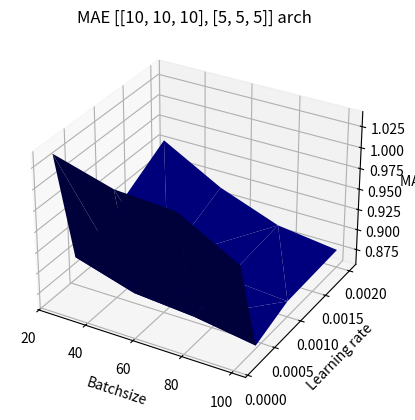
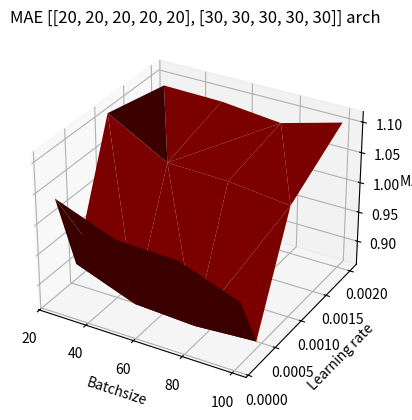
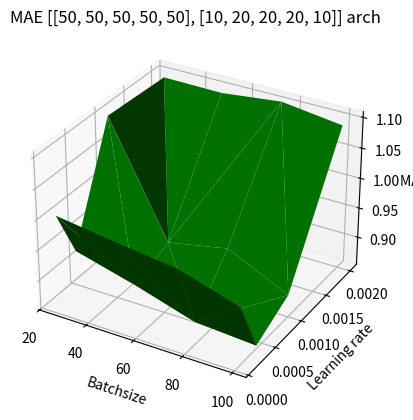
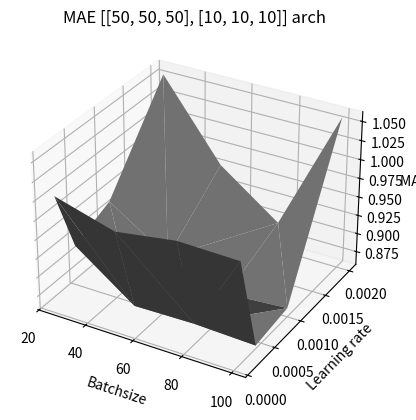
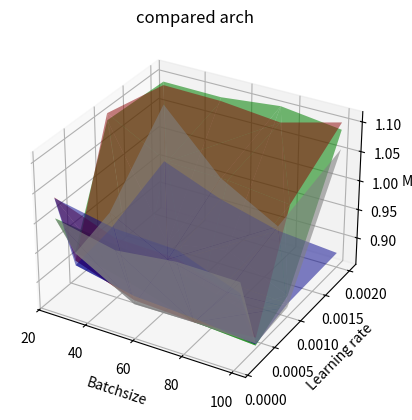

The script that saved these images, in order:
import numpy as np
import matplotlib.pyplot as plt
from mpl_toolkits.mplot3d import Axes3D
from matplotlib.colors import Normalize
from matplotlib.colors import LightSource


# ####
# ## ERGEBNISSE MLP -----------------------------------------------
# ###

# batch_sizes = [25,25,25,25,50,50,50,50,100,100,100,100,200,200,200,200]
# learning_rates = [0.001,0.0005,0.0001,0.00005,0.001,0.0005,0.0001,0.00005,0.001,0.0005,0.0001,0.00005,0.001,0.0005,0.0001,0.00005]

# #1500,1500,1500,1500...
# mae_first_arch = [1.1474,0.9882,0.8974,0.9026,0.9291,0.9187,0.8862,0.8845,0.8999,0.9186,0.8866,0.8758,0.8990,0.8983,0.8685,0.8599]
# #1500,2000,5000, ...
# mae_second_arch = [1.203,1.1705,0.9608,0.9592,1.09636,1.0891,0.9304,0.9074,1.0888,1.0998,0.9323,0.8758,1.0600,1.0388,0.8809,0.8759]
# #2000#2000#2000
# mae_3rd_arch = [2.6888,1.1561,0.9851,0.9173,1.0886,1.0827,0.8912,0.8964,1.0743,1.0743,0.8893,0.8774,1.0411,1.0269,0.8709,0.8640]


# threshold1_mlp = 1.1
# mae_first_arch_mlp_bounded = np.minimum(mae_first_arch, threshold1_mlp)
# fig = plt.figure()
# ax = fig.add_subplot(111, projection='3d')

# surface1 = ax.plot_trisurf(batch_sizes, learning_rates, mae_first_arch_mlp_bounded,  linewidth=0.2, antialiased=True,color='darkblue')

# ax.set_xlabel('Batchsize')
# ax.set_ylabel('Learning rate')
# ax.set_zlabel('MAE')
# ax.set_title('MAE [1500, 1500, 1500, 1500, 1500] arch')

# plt.show()
# plt.close()


# threshold2_mlp = 1.2
# mae_second_arch_mlp_bounded = np.minimum(mae_second_arch, threshold2_mlp)
# fig = plt.figure()
# ax = fig.add_subplot(111, projection='3d')
# surface1 = ax.plot_trisurf(batch_sizes, learning_rates, mae_second_arch_mlp_bounded,  linewidth=0.2, antialiased=True, color='darkred')

# ax.set_xlabel('Batchsize')
# ax.set_ylabel('Learning rate')
# ax.set_zlabel('MAE')
# ax.set_title('MAE [1500, 1500, 1500, 2000, 5000, 2000, 1000, 1000, 500] arch')

# plt.show()
# plt.close()

# threshold3_mlp = 1.5
# mae_third_arch_mlp_bounded = np.minimum(mae_3rd_arch, threshold3_mlp)
# fig = plt.figure()
# ax = fig.add_subplot(111, projection='3d')
# surface1 = ax.plot_trisurf(batch_sizes, learning_rates, mae_third_arch_mlp_bounded,  linewidth=0.2, antialiased=True, color='green')

# ax.set_xlabel('Batchsize')
# ax.set_ylabel('Learning rate')
# ax.set_zlabel('MAE')
# ax.set_title('MAE [2000, 2000, 2000, 2000, 2000, 2000, 2000, 2000, 2000] arch')

# plt.show()
# plt.close()

# threshold3_mlp2 = 1.25
# mae_third_arch_mlp_boundedall = np.minimum(mae_3rd_arch, threshold3_mlp2)
# fig = plt.figure()
# ax = fig.add_subplot(111, projection='3d')
# surface1 = ax.plot_trisurf(batch_sizes, learning_rates, mae_first_arch, linewidth=0.2, antialiased=True, color='darkblue', alpha=0.5, shade=False)
# surface2 = ax.plot_trisurf(batch_sizes, learning_rates, mae_second_arch, linewidth=0.2, antialiased=True, color='darkred', alpha=0.5, shade=False)
# surface3 = ax.plot_trisurf(batch_sizes, learning_rates, mae_third_arch_mlp_boundedall, linewidth=0.2, antialiased=True, color='green',  alpha=0.5, shade=False)

# ax.set_xlabel('Batchsize')
# ax.set_ylabel('Learning rate')
# ax.set_zlabel('MAE')
# ax.set_title('MAE arch compared')

# plt.show()
# plt.close()


# ####
# ## ERGEBNISSE LSTM -----------------------------------------------
# ###

# batch_sizes = [25,25,25,25,25,50,50,50,50,50,75,75,75,75,75,100,100,100,100,100]
# learning_rates = [0.001,0.01,0.005,0.05,0.03,  0.001,0.01,0.005,0.05,0.03,  0.001,0.01,0.005,0.05,0.03,  0.001,0.01,0.005,0.05,0.03]

# #[10,10,10,10]
# mae_first_arch_lstm = [2.9006,1.1846,1.1238,1.3592,1.1088,  1.169,1.1199,1.12,1.2164,1.1916,  1.0935,1.1103,1.1083,1.0306,4.3294,  1.1142,1.1147,1.135,1.1178,1.1387,7.2732]
# #[20,20,20,20,20,20,20]
# mae_second_arch_lstm = [4.2986,7.6412,5.4752,4.832,7.5445,  4.2545,5.6254,5.3813,7.8257,7.7649,  4.3270,5.9619,6.5134,7.883,6.3763,  4.3611,5.8823,7.8122,7.8342,5.8858]
# #[30,30,30]
# mae_third_arch_lstm = [4.2149,1.3196,1.1446,4.9263,3.4047,  4.2173,4.2846,1.0984,7.7712,4.2561,  1.1044,1.1931,4.2787,1.1247,1.1638,  1.0853,1.0374,1.043,7.9647,5.6361]
# #[100,100,100,100]
# mae_foth_arch_lstm = [1.0857,1.1795,1.0746,7.2851,7.6181,  1.0649,1.0678,1.047,7.758,5.8965,  1.087,1.1269,7.8030,4.4666,7.7531,  1.0708,1.1982,1.0939,4.4936,7.2732]


# fig = plt.figure()
# ax = fig.add_subplot(111, projection='3d')
# threshold1_lstm = 1.4
# mae_first_arch_lstm_bounded = np.minimum(mae_first_arch_lstm, threshold1_lstm)

# surface1 = ax.plot_trisurf(batch_sizes, learning_rates, mae_first_arch_lstm_bounded, linewidth=0.2, antialiased=True, color='darkblue')

# ax.set_xlabel('Batchsize')
# ax.set_ylabel('Learning rate')
# ax.set_zlabel('MAE')
# ax.set_title('MAE [10,10,10,10] arch')

# plt.show()
# plt.close()

# fig = plt.figure()
# ax = fig.add_subplot(111, projection='3d')
# surface1 = ax.plot_trisurf(batch_sizes, learning_rates, mae_second_arch_lstm, linewidth=0.2, antialiased=True, color='darkred')

# ax.set_xlabel('Batchsize')
# ax.set_ylabel('Learning rate')
# ax.set_zlabel('MAE ')
# ax.set_title('MAE [20,20,20,20,20,20,20] arch')

# plt.show()
# plt.close()
# norm = Normalize()
# colors = 2
# fig = plt.figure()
# ax = fig.add_subplot(111, projection='3d')
# surface1 = ax.plot_trisurf(batch_sizes, learning_rates, mae_third_arch_lstm, linewidth=0.2, antialiased=True, color='green')

# ax.set_xlabel('Batchsize')
# ax.set_ylabel('Learning rate')
# ax.set_zlabel('MAE')
# ax.set_title('MAE [30,30,30,30,30] arch')

# plt.show()
# plt.close()

# fig = plt.figure()
# ax = fig.add_subplot(111, projection='3d')
# surface1 = ax.plot_trisurf(batch_sizes, learning_rates, mae_foth_arch_lstm, linewidth=0.2, antialiased=True, color='grey')

# ax.set_xlabel('Batchsize')
# ax.set_ylabel('Learning rate')
# ax.set_zlabel('MAE')
# ax.set_title('MAE [100,100,100,100,100] arch')

# plt.show()
# plt.close()

# fig = plt.figure()
# ax = fig.add_subplot(111, projection='3d')
# surface1 = ax.plot_trisurf(batch_sizes, learning_rates, mae_first_arch_lstm, linewidth=0.2, antialiased=True, color='darkblue',shade=False, alpha=0.5)
# surface2 = ax.plot_trisurf(batch_sizes, learning_rates, mae_second_arch_lstm, linewidth=0.2, antialiased=True, color='darkred',shade=False, alpha=0.5)
# surface3 = ax.plot_trisurf(batch_sizes, learning_rates, mae_third_arch_lstm, linewidth=0.2, antialiased=True, color='green',shade=False, alpha=0.55)
# surface3 = ax.plot_trisurf(batch_sizes, learning_rates, mae_foth_arch_lstm, linewidth=0.2, antialiased=True, color='grey',shade=False, alpha=0.6)

# ax.set_xlabel('Batchsize')
# ax.set_ylabel('Learning rate')
# ax.set_zlabel('MAE')
# ax.set_title('compared arch')

# plt.show()
# plt.close()

####
## ERGEBNISSE CONV -----------------------------------------------
###

batch_sizes = [25,25,25,25, 50,50,50,50, 75,75,75,75, 100,100,100,100]
learning_rates = [0.0001,0.001,0.002,0.0004,  0.0001,0.001,0.002,0.0004,  0.0001,0.001,0.002,0.0004,  0.0001,0.001,0.002,0.0004]

#[10,10,10]
mae_first_arch_conv = [1.0389,0.9118,0.9544,0.8993, 1.0182,0.8836,0.9147,0.8774, 1.0136,0.8811,0.8877,0.8715, 0.9736,0.8756,0.8781,0.8602]
#[20,20,20,20,20,20,20]
mae_second_arch_conv = [1.0402,1.1118,1.0885,0.9075, 1.0025,1.0577,1.0867,0.8700, 0.9995,1.0551,1.0766,0.8648, 0.9630,1.0439,1.1034,0.8717]
#[50,50,50,50,50]
mae_third_arch_conv = [1.0050,1.1,1.0945,0.9224, 0.9911,0.9176,1.0933,0.8958, 0.9785,0.9371,1.1042,0.8650, 0.9478,0.8899,1.0912,0.858]
#[50,50,50]
mae_foth_arch_conv = [1.0045,0.9416,1.0549,0.9204, 0.9818,0.8896,0.9527,0.8630, 0.9937,0.8632,0.8952,0.8644, 0.9920,0.8691,1.0586,0.8614]


fig = plt.figure()
ax = fig.add_subplot(111, projection='3d')
surface1 = ax.plot_trisurf(batch_sizes, learning_rates, mae_first_arch_conv, linewidth=0.2, antialiased=True, color='darkblue')

ax.set_xlabel('Batchsize')
ax.set_ylabel('Learning rate')
ax.set_zlabel('MAE ')
ax.set_title('MAE [[10, 10, 10], [5, 5, 5]] arch')

plt.show()
plt.close()

fig = plt.figure()
ax = fig.add_subplot(111, projection='3d')
surface1 = ax.plot_trisurf(batch_sizes, learning_rates, mae_second_arch_conv, linewidth=0.2, antialiased=True, color='darkred')

ax.set_xlabel('Batchsize')
ax.set_ylabel('Learning rate')
ax.set_zlabel('MAE ')
ax.set_title('MAE [[20, 20, 20, 20, 20], [30, 30, 30, 30, 30]] arch')

plt.show()
plt.close()

fig = plt.figure()
ax = fig.add_subplot(111, projection='3d')
surface1 = ax.plot_trisurf(batch_sizes, learning_rates, mae_third_arch_conv, linewidth=0.2, antialiased=True, color='green')

ax.set_xlabel('Batchsize')
ax.set_ylabel('Learning rate')
ax.set_zlabel('MAE ')
ax.set_title('MAE [[50, 50, 50, 50, 50], [10, 20, 20, 20, 10]] arch')

plt.show()
plt.close()

fig = plt.figure()
ax = fig.add_subplot(111, projection='3d')
surface1 = ax.plot_trisurf(batch_sizes, learning_rates, mae_foth_arch_conv, linewidth=0.2, antialiased=True, color='grey')

ax.set_xlabel('Batchsize')
ax.set_ylabel('Learning rate')
ax.set_zlabel('MAE ')
ax.set_title('MAE [[50, 50, 50], [10, 10, 10]] arch')

plt.show()
plt.close()

fig = plt.figure()
ax = fig.add_subplot(111, projection='3d')
surface1 = ax.plot_trisurf(batch_sizes, learning_rates, mae_first_arch_conv, linewidth=0.2, antialiased=True, color='darkblue',shade=False, alpha=0.5)
surface2 = ax.plot_trisurf(batch_sizes, learning_rates, mae_second_arch_conv, linewidth=0.2, antialiased=True, color='darkred',shade=False, alpha=0.5)
surface3 = ax.plot_trisurf(batch_sizes, learning_rates, mae_third_arch_conv, linewidth=0.2, antialiased=True, color='green',shade=False, alpha=0.55)
surface3 = ax.plot_trisurf(batch_sizes, learning_rates, mae_foth_arch_conv, linewidth=0.2, antialiased=True, color='grey',shade=False, alpha=0.6)

ax.set_xlabel('Batchsize')
ax.set_ylabel('Learning rate')
ax.set_zlabel('MAE')
ax.set_title('compared arch')

plt.show()
plt.close()
